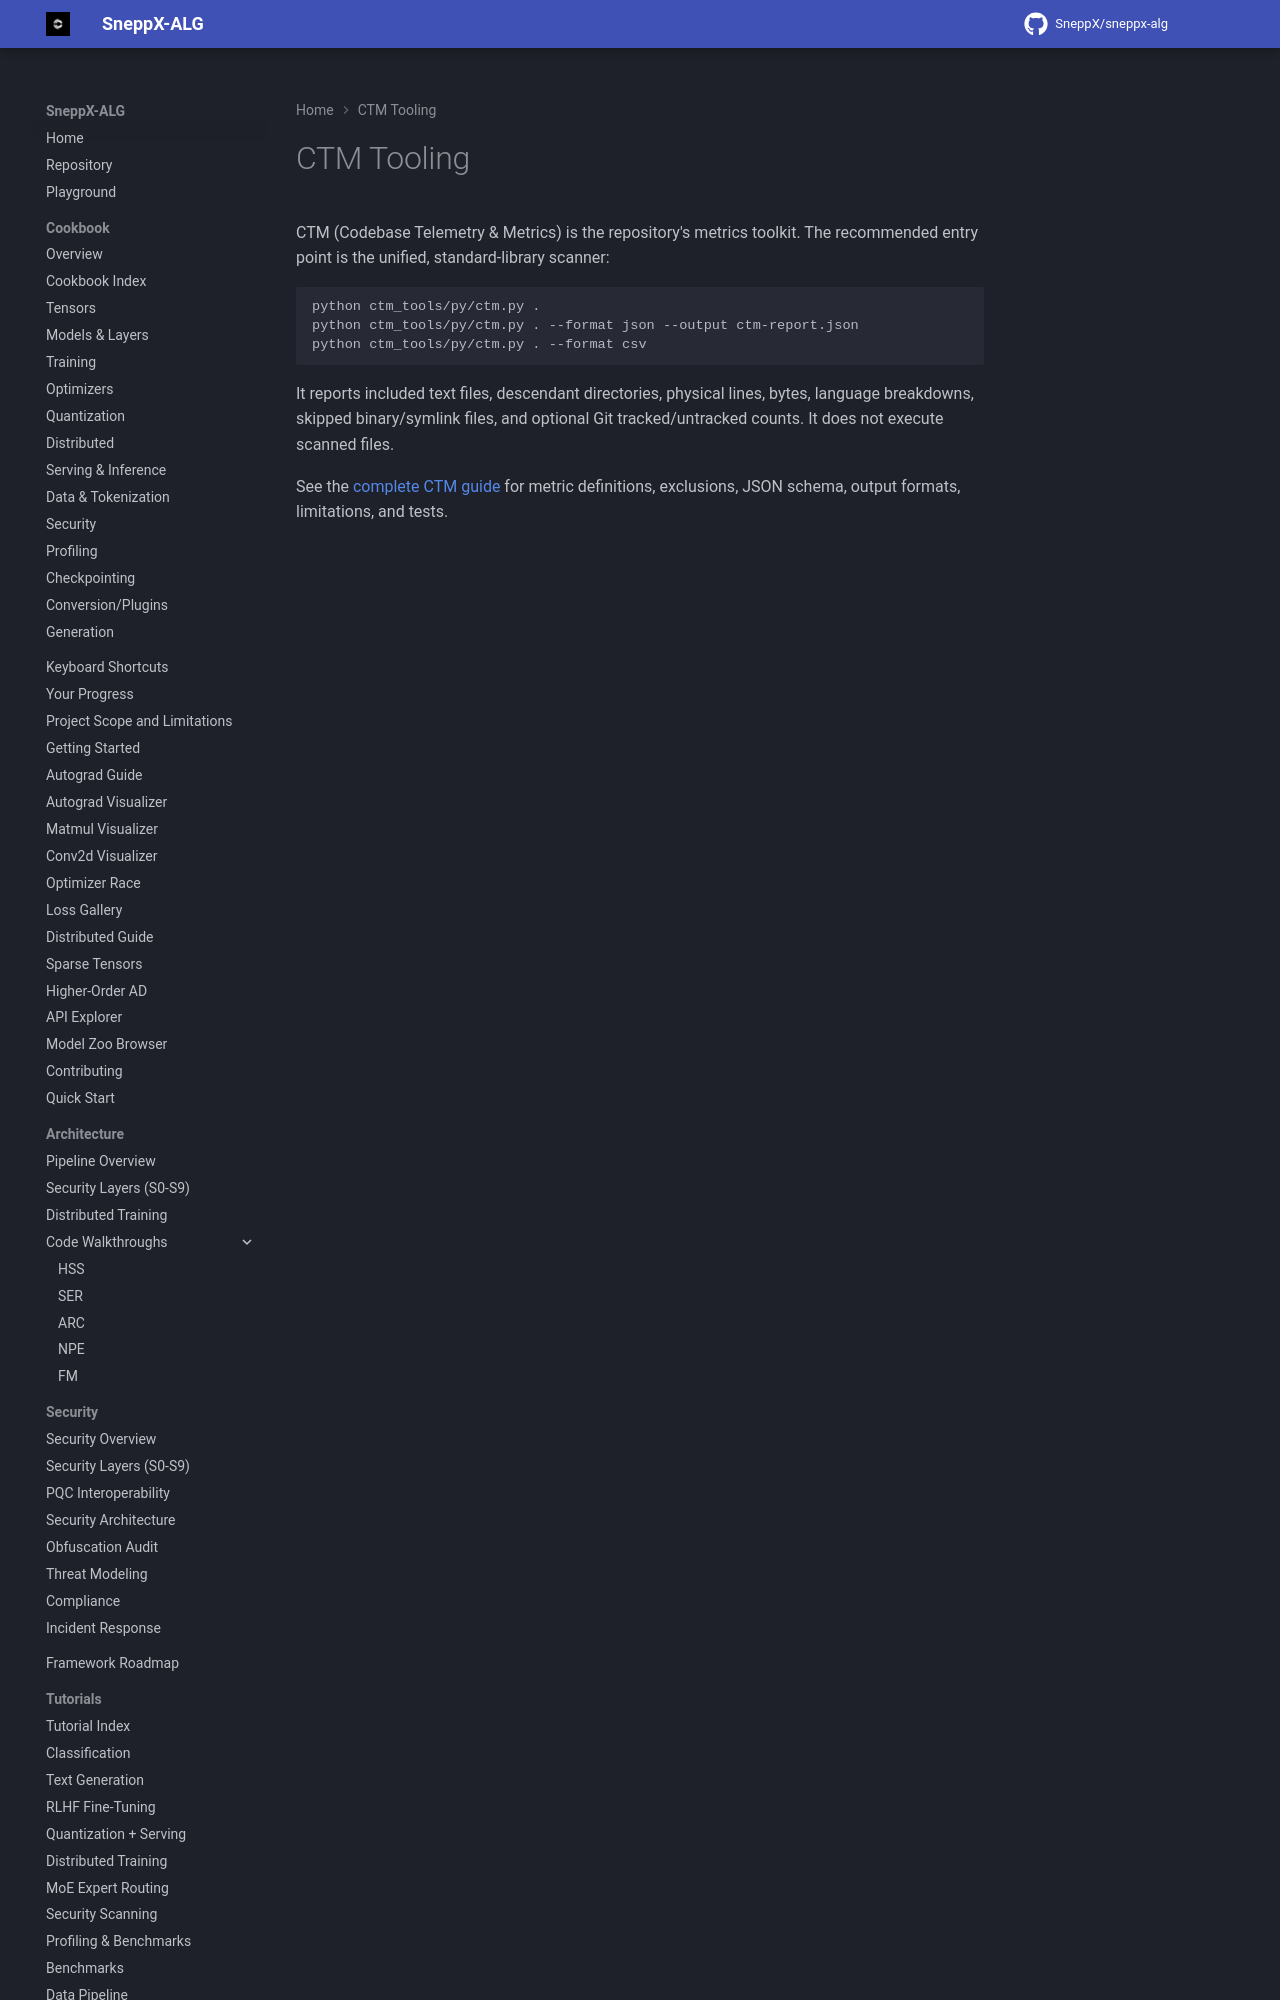

repository: SneppX/sneppx-alg · page: 1.5.2/ctm_tools/index.html · generator: mkdocs

---
description: "CTM codebase telemetry and metrics toolkit: count lines of code by language, skip generated files, and export JSON or HTML reports."
---

# CTM Tooling

CTM (Codebase Telemetry & Metrics) is the repository's metrics toolkit.
The recommended entry point is the unified, standard-library scanner:
